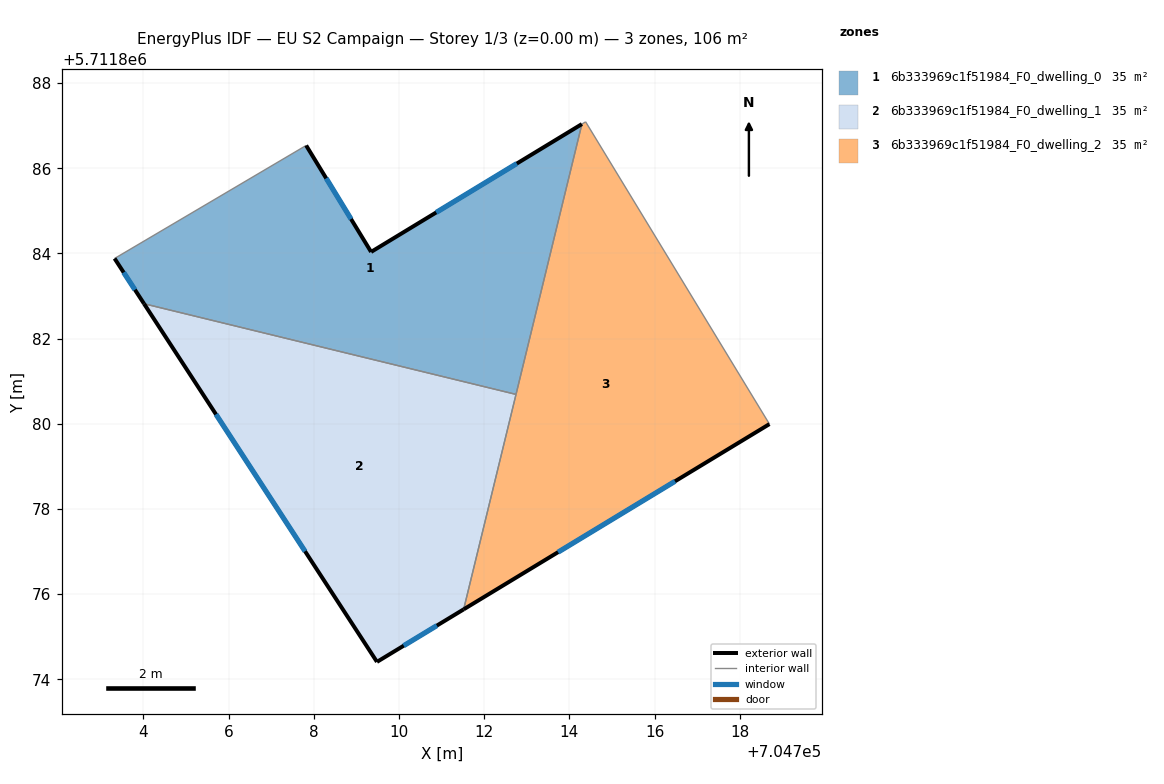
=== STOREY PLAN SPEC (per zone: floor XY polygon, exterior-wall plan segments, windows/doors) ===
zone 1: 6b333969c1f51984_F0_dwelling_0  (35.3 m²)
  floor: (704712.75, 5711880.69) (704714.30, 5711887.04) (704709.34, 5711884.04) (704707.82, 5711886.54) (704703.32, 5711883.88) (704704.01, 5711882.82)
  exterior wall: (704704.01, 5711882.82) – (704703.32, 5711883.88)  [1.3 m]
    window: (704703.80, 5711883.15) – (704703.53, 5711883.55)  [0.6 m²]
  exterior wall: (704707.82, 5711886.54) – (704709.34, 5711884.04)  [2.9 m]
    window: (704708.29, 5711885.76) – (704708.87, 5711884.81)  [1.3 m²]
  exterior wall: (704709.34, 5711884.04) – (704714.30, 5711887.04)  [5.8 m]
    window: (704710.87, 5711884.96) – (704712.77, 5711886.11)  [2.5 m²]
  interior walls: 3
zone 2: 6b333969c1f51984_F0_dwelling_1  (35.3 m²)
  floor: (704711.52, 5711875.64) (704712.75, 5711880.69) (704704.01, 5711882.82) (704709.48, 5711874.41)
  exterior wall: (704709.48, 5711874.41) – (704704.01, 5711882.82)  [10.0 m]
    window: (704707.79, 5711877.01) – (704705.70, 5711880.22)  [4.4 m²]
  exterior wall: (704711.52, 5711875.64) – (704709.48, 5711874.41)  [2.4 m]
    window: (704710.89, 5711875.26) – (704710.11, 5711874.79)  [1.0 m²]
  interior walls: 2
zone 3: 6b333969c1f51984_F0_dwelling_2  (35.3 m²)
  floor: (704718.70, 5711879.99) (704714.38, 5711887.09) (704714.30, 5711887.04) (704711.52, 5711875.64)
  exterior wall: (704718.70, 5711879.99) – (704711.52, 5711875.64)  [8.4 m]
    window: (704716.48, 5711878.65) – (704713.74, 5711876.99)  [3.7 m²]
  interior walls: 4

=== DERIVED (storey summary) ===
Building: EU S2 Campaign
Storey: 1 of 3  (floor level z = 0.00 m)
Storey gross floor area: 105.9 m²
Zones on this storey: 3
  - 6b333969c1f51984_F0_dwelling_0: floor 35.3 m²; exterior wall 10.0 m (30.0 m²); 3 window(s) 4.4 m²; WWR 14.6%
  - 6b333969c1f51984_F0_dwelling_1: floor 35.3 m²; exterior wall 12.4 m (37.2 m²); 2 window(s) 5.4 m²; WWR 14.6%
  - 6b333969c1f51984_F0_dwelling_2: floor 35.3 m²; exterior wall 8.4 m (25.2 m²); 1 window(s) 3.7 m²; WWR 14.6%
Zone adjacency (shared interzone walls):
  - 6b333969c1f51984_F0_dwelling_0 ↔ 6b333969c1f51984_F0_dwelling_1
  - 6b333969c1f51984_F0_dwelling_0 ↔ 6b333969c1f51984_F0_dwelling_2
  - 6b333969c1f51984_F0_dwelling_1 ↔ 6b333969c1f51984_F0_dwelling_2